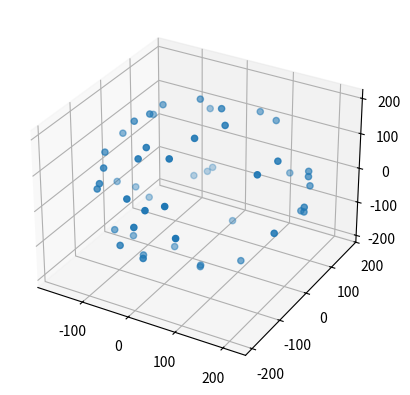

The script that saved this image:
import numpy as np
import numpy.random as rd
from mpl_toolkits.mplot3d import Axes3D
import matplotlib.pyplot as plt


def get_shells(center, radius, N):
    # from http://stats.stackexchange.com/questions/7977
    r = radius
    zs = rd.uniform(-1, 1, N)
    theta = rd.uniform(-np.pi, np.pi, N)
    xs = np.sin(theta)*np.sqrt(1-zs**2)
    ys = np.cos(theta)*np.sqrt(1-zs**2)
    sh0 = np.vstack((xs, ys, zs)).T
    return sh0*r + center


def plot_plt(pts):
    xs, ys, zs = pts.T.tolist()
    fig = plt.figure()
    ax = fig.add_subplot(111, projection='3d')
    ax.scatter(xs, ys, zs)
    plt.show()


def ball_regress(pts):
    ctr = pts.sum(axis=0)/N_dots
    pts_n = pts - ctr
    ri_sqr_n = (pts_n*pts_n).sum(axis=1)
    rhs = 0.5 * (pts_n.T * ri_sqr_n).sum(axis=1)
    rij_sum = np.dot(pts_n.T, pts_n)
    r0_n = np.linalg.solve(rij_sum, rhs)
    r0 = r0_n + ctr
    ra = np.sqrt(ri_sqr_n.sum()/N_dots + np.inner(r0_n, r0_n))
    return r0, ra


def randomize_all(mat):
    return mat + rd.standard_normal(mat.shape)


N_dots = 50
center = np.array([20,2,2])
radius = 200
pts = get_shells(center, radius, N_dots)  # points, N*3
pts = randomize_all(pts)
plot_plt(pts)
center_r, radius_r = ball_regress(pts)
print(center)
print(center_r)
print(radius)
print(radius_r)